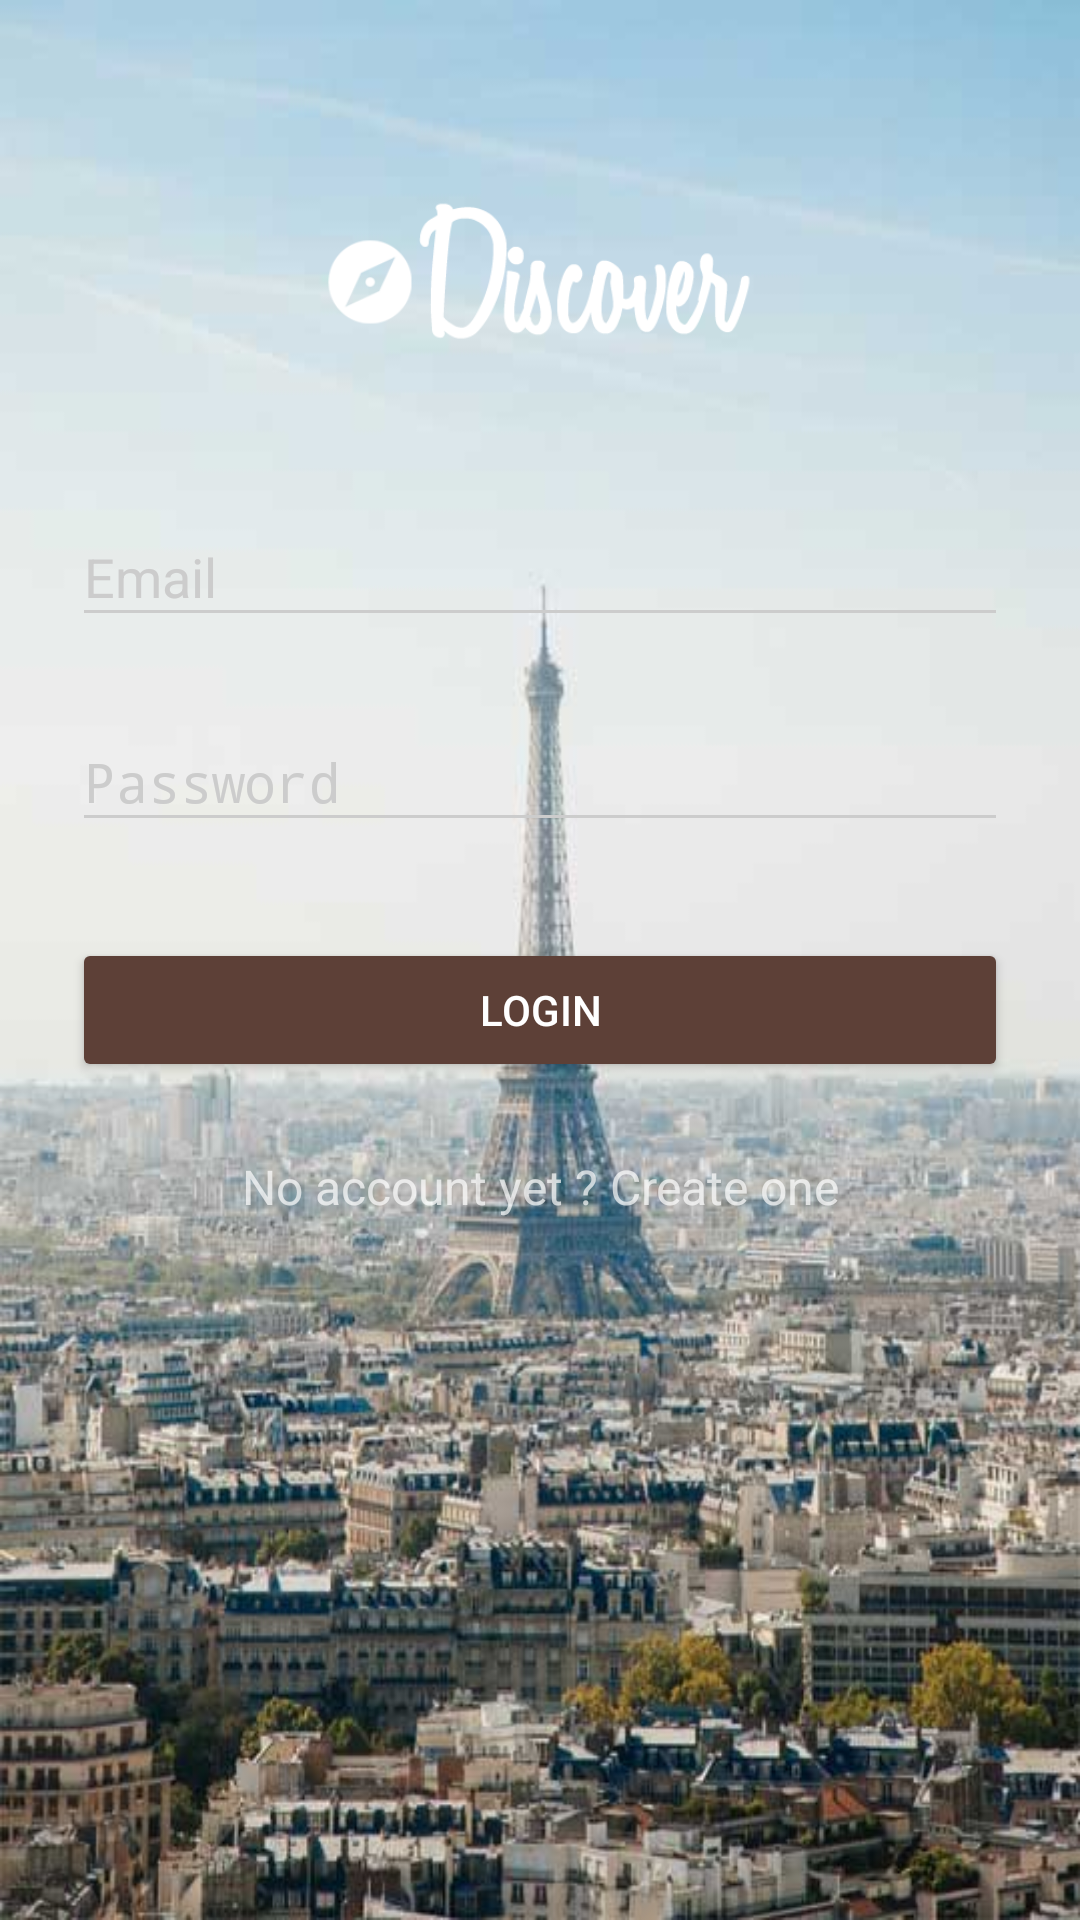

Reconstruct the res/layout file that produces this screen, plus the resources it refers to.
<!-- AndroidManifest.xml: activity theme LogTheme.Dark -->
<!-- res/layout/activity_login.xml -->
<?xml version="1.0" encoding="utf-8"?>
<ScrollView xmlns:android="http://schemas.android.com/apk/res/android"
    android:layout_width="fill_parent"
    android:layout_height="fill_parent"
    android:background="@drawable/mlogin_paris_eiffel">

    <LinearLayout
        android:orientation="vertical"
        android:layout_width="match_parent"
        android:layout_height="match_parent"
        android:paddingTop="56dp"
        android:paddingLeft="24dp"
        android:paddingRight="24dp"
        android:id="@+id/loginLayout">

        <ImageView android:src="@drawable/logo"
            android:layout_width="wrap_content"
            android:layout_height="72dp"
            android:layout_marginBottom="24dp"
            android:layout_gravity="center_horizontal" />

        
        <android.support.design.widget.TextInputLayout
            android:layout_width="match_parent"
            android:layout_height="wrap_content"
            android:layout_marginTop="8dp"
            android:layout_marginBottom="8dp">
            <EditText android:id="@+id/input_email"
                android:layout_width="match_parent"
                android:layout_height="wrap_content"
                android:inputType="textEmailAddress"
                android:hint="@string/login_mail" />
        </android.support.design.widget.TextInputLayout>

        
        <android.support.design.widget.TextInputLayout
            android:layout_width="match_parent"
            android:layout_height="wrap_content"
            android:layout_marginTop="8dp"
            android:layout_marginBottom="8dp">
            <EditText android:id="@+id/input_password"
                android:layout_width="match_parent"
                android:layout_height="wrap_content"
                android:inputType="textPassword"
                android:hint="@string/login_password"/>
        </android.support.design.widget.TextInputLayout>

        <android.support.v7.widget.AppCompatButton
            android:id="@+id/btn_login"
            android:layout_width="fill_parent"
            android:layout_height="wrap_content"
            android:layout_marginTop="24dp"
            android:layout_marginBottom="24dp"
            android:padding="12dp"
            android:text="@string/login_button"/>

        <TextView android:id="@+id/link_signup"
            android:layout_width="fill_parent"
            android:layout_height="wrap_content"
            android:layout_marginBottom="24dp"
            android:text="@string/login_toregister"
            android:gravity="center"
            android:textSize="16dip"/>

    </LinearLayout>
</ScrollView>
<!-- resources referenced by this layout -->
<resources>
  <!-- drawable logo: png bitmap (drawable, 9374 bytes) -->
  <!-- drawable mlogin_paris_eiffel: jpg bitmap (drawable-xhdpi, 48100 bytes) -->
  <string name="login_button">Login</string>
  <string name="login_mail">Email</string>
  <string name="login_password">Password</string>
  <string name="login_toregister">No account yet ? Create one</string>
  <style name="LogTheme.Dark" parent="Theme.AppCompat.NoActionBar">
          <item name="colorPrimary">@color/colorPrimary</item>
          <item name="colorPrimaryDark">@color/colorPrimaryDark</item>
          <item name="colorAccent">@color/colorAccent</item>
  
          <item name="android:windowBackground">@color/colorPrimary</item>
  
          <item name="colorControlNormal">@color/iron</item>
          <item name="colorControlActivated">@color/white</item>
          <item name="colorControlHighlight">@color/white</item>
          <item name="android:textColorHint">@color/iron</item>
  
          <item name="colorButtonNormal">@color/colorPrimaryDark</item>
          <item name="android:colorButtonNormal">@color/colorPrimaryDark</item>
      </style>
  <color name="colorPrimary">#795548</color>
  <color name="colorPrimaryDark">#5D4037</color>
  <color name="colorAccent">#FF5722</color>
  <color name="iron">#CCCCCC</color>
  <color name="white">#FFFFFF</color>
</resources>
